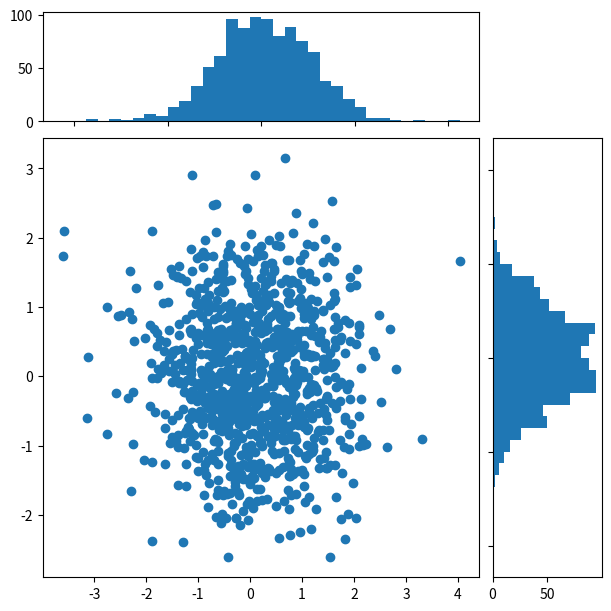
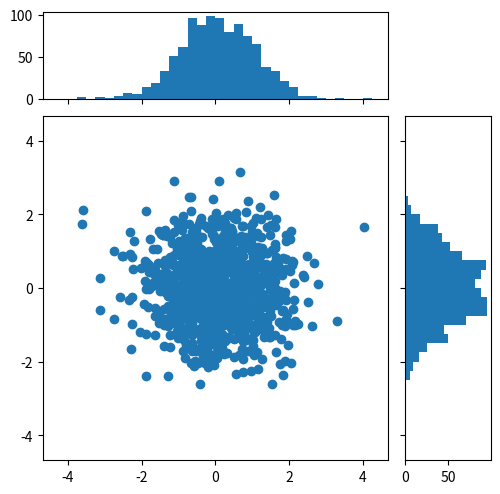

These figures' Python source, in order:
"""
============================
散点图 with 直方图s
============================

Add 直方图s to the x-axes and y-axes margins of a 散点图.

This layout features a central 散点图 illustrating the relationship
between x and y, a 直方图 at the top displaying the distribution of x, and a
直方图 on the right showing the distribution of y.

For a nice alignment of the main Axes with the marginals, two options are shown
below:

.. contents::
   :local:

While `.Axes.inset_axes` may be a bit more complex, it allows correct handling
of main Axes with a fixed aspect ratio.

Let us first define a function that takes x and y data as input, as well as
three Axes, the main Axes for the scatter, and two marginal Axes. It will then
create the scatter and 直方图s inside the provided Axes.
"""

import matplotlib.pyplot as plt
import numpy as np

# Fixing random state for reproducibility
np.random.seed(19680801)

# some random data
x = np.random.randn(1000)
y = np.random.randn(1000)


def scatter_hist(x, y, ax, ax_histx, ax_histy):
    # no labels
    ax_histx.tick_params(axis="x", labelbottom=False)
    ax_histy.tick_params(axis="y", labelleft=False)

    # the 散点图:
    ax.scatter(x, y)

    # now determine nice limits by hand:
    binwidth = 0.25
    xymax = max(np.max(np.abs(x)), np.max(np.abs(y)))
    lim = (int(xymax/binwidth) + 1) * binwidth

    bins = np.arange(-lim, lim + binwidth, binwidth)
    ax_histx.hist(x, bins=bins)
    ax_histy.hist(y, bins=bins, orientation='horizontal')


# %%
# Defining the Axes positions using subplot_mosaic
# ------------------------------------------------
#
# We use the `~.pyplot.subplot_mosaic` function to define the positions and
# names of the three axes; the empty axes is specified by ``'.'``.  We manually
# specify the size of the figure, and can make the different axes have
# different sizes by specifying the *width_ratios* and *height_ratios*
# arguments. The *layout* argument is set to ``'constrained'`` to optimize the
# spacing between the axes.

fig, axs = plt.subplot_mosaic([['histx', '.'],
                               ['scatter', 'histy']],
                              figsize=(6, 6),
                              width_ratios=(4, 1), height_ratios=(1, 4),
                              layout='constrained')
scatter_hist(x, y, axs['scatter'], axs['histx'], axs['histy'])


# %%
#
# Defining the Axes positions using inset_axes
# --------------------------------------------
#
# `~.Axes.inset_axes` can be used to position marginals *outside* the main
# Axes.  The advantage of doing so is that the aspect ratio of the main Axes
# can be fixed, and the marginals will always be drawn relative to the position
# of the Axes.

# Create a Figure, which doesn't have to be square.
fig = plt.figure(layout='constrained')
# Create the main Axes.
ax = fig.add_subplot()
# The main Axes' aspect can be fixed.
ax.set_aspect('equal')
# Create marginal Axes, which have 25% of the size of the main Axes.  Note that
# the inset Axes are positioned *outside* (on the right and the top) of the
# main Axes, by specifying axes coordinates greater than 1.  Axes coordinates
# less than 0 would likewise specify positions on the left and the bottom of
# the main Axes.
ax_histx = ax.inset_axes([0, 1.05, 1, 0.25], sharex=ax)
ax_histy = ax.inset_axes([1.05, 0, 0.25, 1], sharey=ax)
# Draw the 散点图 and marginals.
scatter_hist(x, y, ax, ax_histx, ax_histy)

plt.show()


# %%
#
# While we recommend using one of the two methods described above, there are
# number of other ways to achieve a similar layout:
#
# - The Axes can be positioned manually in relative coordinates using
#   `~matplotlib.figure.Figure.add_axes`.
# - A gridspec can be used to create the layout
#   (`~matplotlib.figure.Figure.add_gridspec`) and adding only the three desired
#   axes (`~matplotlib.figure.Figure.add_subplot`).
# - Four subplots can be created  using `~.pyplot.subplots`,  and the unused
#   axes in the upper right can be removed manually.
# - The ``axes_grid1`` toolkit can be used, as shown in
#   :doc:`/gallery/axes_grid1/scatter_hist_locatable_axes`.
#
# .. admonition:: References
#
#    The use of the following functions, methods, classes and modules is shown
#    in this 示例:
#
#    - `matplotlib.figure.Figure.subplot_mosaic`
#    - `matplotlib.pyplot.subplot_mosaic`
#    - `matplotlib.figure.Figure.add_subplot`
#    - `matplotlib.axes.Axes.inset_axes`
#    - `matplotlib.axes.Axes.scatter`
#    - `matplotlib.axes.Axes.hist`
#
# .. tags::
#
#    component: axes
#    plot-type: scatter
#    plot-type: 直方图
#    level: intermediate
